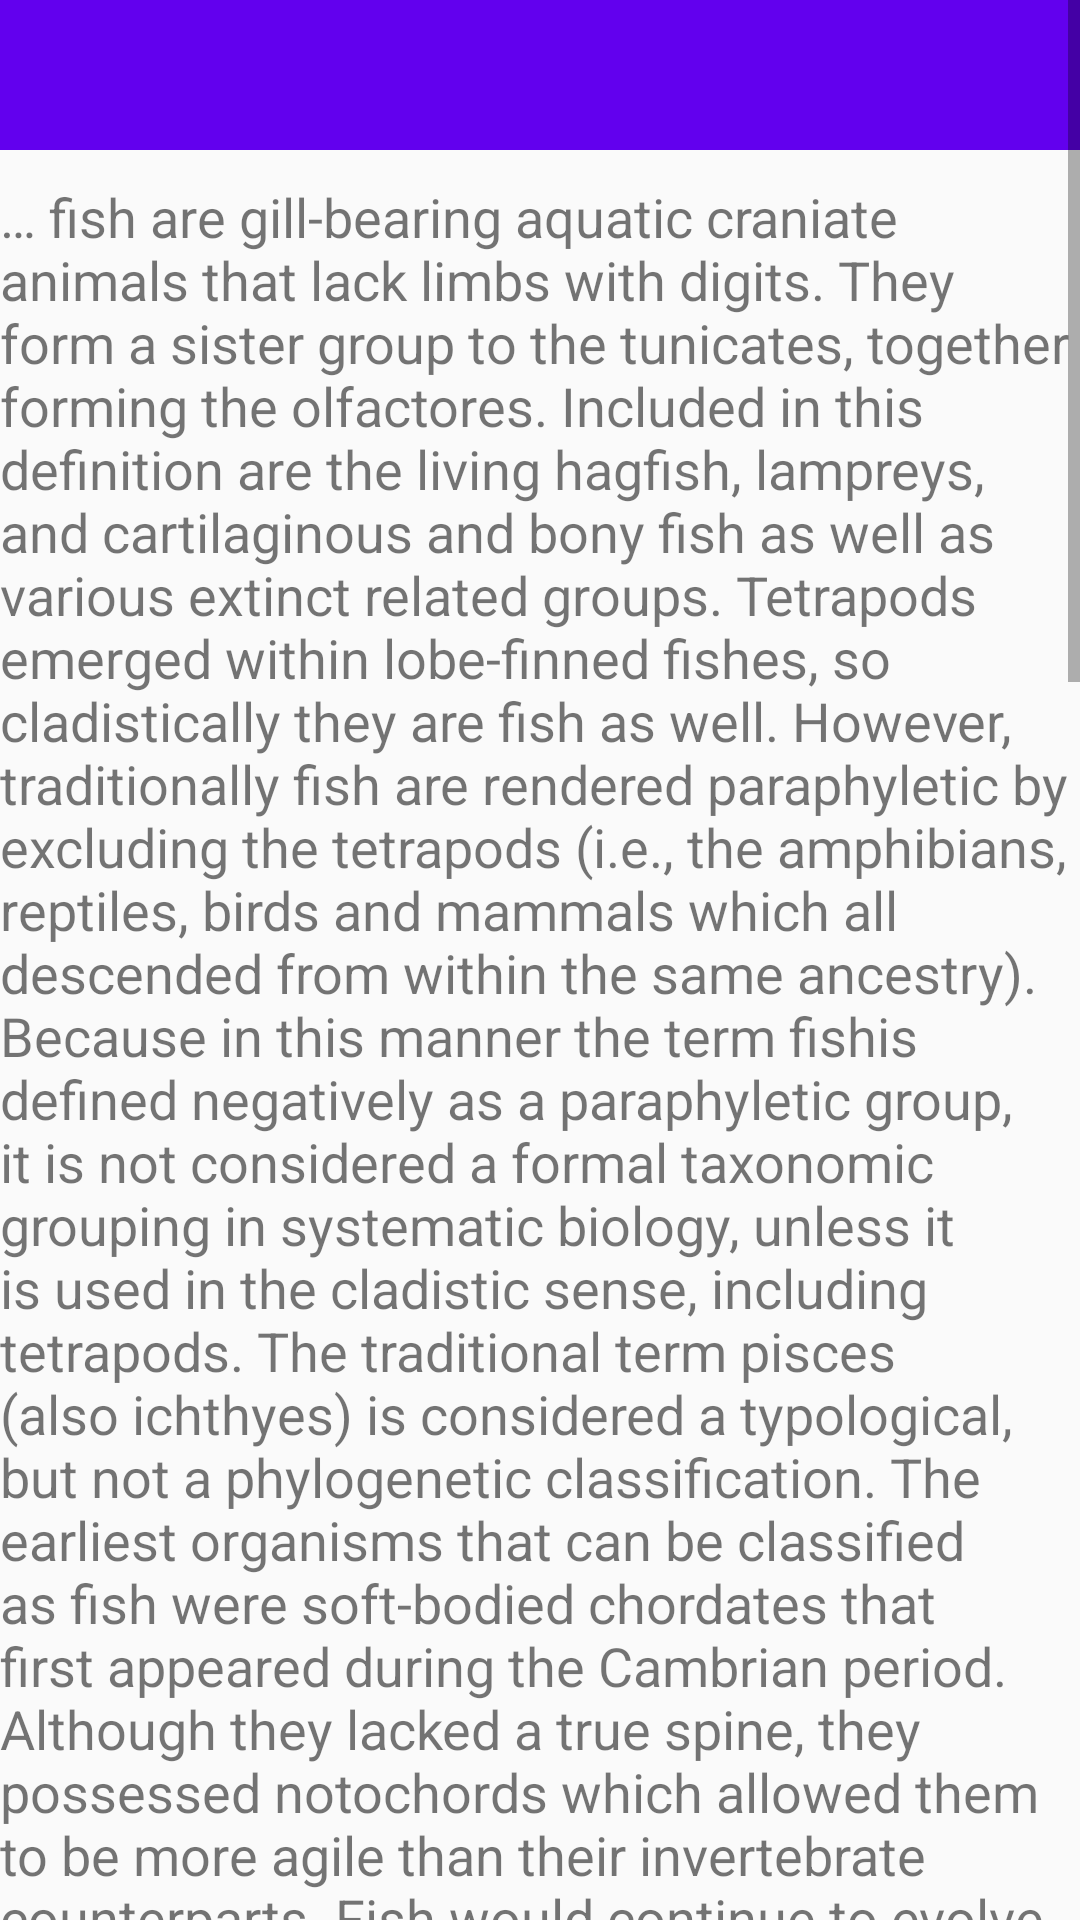

Write the Android layout XML for this screen, with the resource values it uses.
<!-- AndroidManifest.xml: application theme AppTheme -->
<!-- res/layout/text_content.xml -->
<?xml version="1.0" encoding="utf-8"?>

<androidx.constraintlayout.widget.ConstraintLayout
    xmlns:android="http://schemas.android.com/apk/res/android"
    xmlns:app="http://schemas.android.com/apk/res-auto"
    android:layout_width="match_parent"
    android:layout_height="match_parent">

    <ScrollView
        android:layout_width="match_parent"
        android:layout_height="match_parent"
        app:layout_constraintBottom_toBottomOf="parent"
        app:layout_constraintEnd_toEndOf="parent"
        app:layout_constraintStart_toStartOf="parent"
        app:layout_constraintTop_toTopOf="parent">

        <LinearLayout
            android:layout_width="match_parent"
            android:layout_height="match_parent"
            android:orientation="vertical" >

            <LinearLayout
                android:layout_width="match_parent"
                android:layout_height="50dp"
                android:background="@color/colorPrimary"
                android:orientation="horizontal">

                <ImageView
                    android:id="@+id/image_content"
                    android:layout_width="wrap_content"
                    android:layout_height="wrap_content"
                    android:layout_weight="1" />
            </LinearLayout>

            <TextView
                android:id="@+id/text_main_content"
                android:layout_width="match_parent"
                android:layout_height="match_parent"
                android:layout_marginTop="10dp"
                android:text="@string/fish_1"
                android:textSize="18sp" />


            <LinearLayout
                android:layout_width="match_parent"
                android:layout_height="100dp"
                android:background="@drawable/side_nav_bar"
                android:orientation="horizontal"></LinearLayout>
        </LinearLayout>
    </ScrollView>
</androidx.constraintlayout.widget.ConstraintLayout>
<!-- resources referenced by this layout -->
<resources>
  <color name="colorPrimary">#6200EE</color>
  <string name="fish_1">… fish are gill-bearing aquatic craniate animals that lack limbs with digits. They form a sister group to the tunicates, together forming the olfactores. Included in this definition are the living hagfish, lampreys, and cartilaginous and bony fish as well as various extinct related groups. Tetrapods emerged within lobe-finned fishes, so cladistically they are fish as well. However, traditionally fish are rendered paraphyletic by excluding the tetrapods (i.e., the amphibians, reptiles, birds and mammals which all descended from within the same ancestry). Because in this manner the term "fish" is defined negatively as a paraphyletic group, it is not considered a formal taxonomic grouping in systematic biology, unless it is used in the cladistic sense, including tetrapods. The traditional term pisces (also ichthyes) is considered a typological, but not a phylogenetic classification.
  
  The earliest organisms that can be classified as fish were soft-bodied chordates that first appeared during the Cambrian period. Although they lacked a true spine, they possessed notochords which allowed them to be more agile than their invertebrate counterparts. Fish would continue to evolve through the Paleozoic era, diversifying into a wide variety of forms. Many fish of the Paleozoic developed external armor that protected them from predators. The first fish with jaws appeared in the Silurian period, after which many (such as sharks) became formidable marine predators rather than just the prey of arthropods.
  
  Most fish are ectothermic ("cold-blooded"), allowing their body temperatures to vary as ambient temperatures change, though some of the large active swimmers like white shark and tuna can hold a higher core temperature.
      Fish can communicate in their underwater environments through the use of acoustic communication. Acoustic communication in fish involves the transmission of acoustic signals from one individual of a species to another. The production of sounds as a means of communication among fish is most often used in the context of feeding, aggression or courtship behaviour.[5] The sounds emitted by fish can vary depending on the species and stimulus involved. They can produce either stridulatory sounds by moving components of the skeletal system, or can produce non-stridulatory sounds by manipulating specialized organs such as the swimbladder.[6]
  
  Fish are abundant in most bodies of water. They can be found in nearly all aquatic environments, from high mountain streams (e.g., char and gudgeon) to the abyssal and even hadal depths of the deepest oceans (e.g., cusk-eels and snailfish), although no species has yet been documented in the deepest 25% of the ocean.[7] With 34,300 described species, fish exhibit greater species diversity than any other group of vertebrates.[8]
  
  Fish are an important resource for humans worldwide, especially as food. Commercial and subsistence fishers hunt fish in wild fisheries (see fishing) or farm them in ponds or in cages in the ocean (see aquaculture). They are also caught by recreational fishers, kept as pets, raised by fishkeepers, and exhibited in public aquaria. Fish have had a role in culture through the ages, serving as deities, religious symbols, and as the subjects of art, books and movies.</string>
  <style name="AppTheme" parent="Theme.AppCompat.Light.DarkActionBar">
          
          <item name="colorPrimary">@color/colorPrimary</item>
          <item name="colorPrimaryDark">@color/colorPrimaryDark</item>
          <item name="colorAccent">@color/colorAccent</item>
      </style>
  <color name="colorPrimaryDark">#3700B3</color>
  <color name="colorAccent">#03DAC5</color>
</resources>
